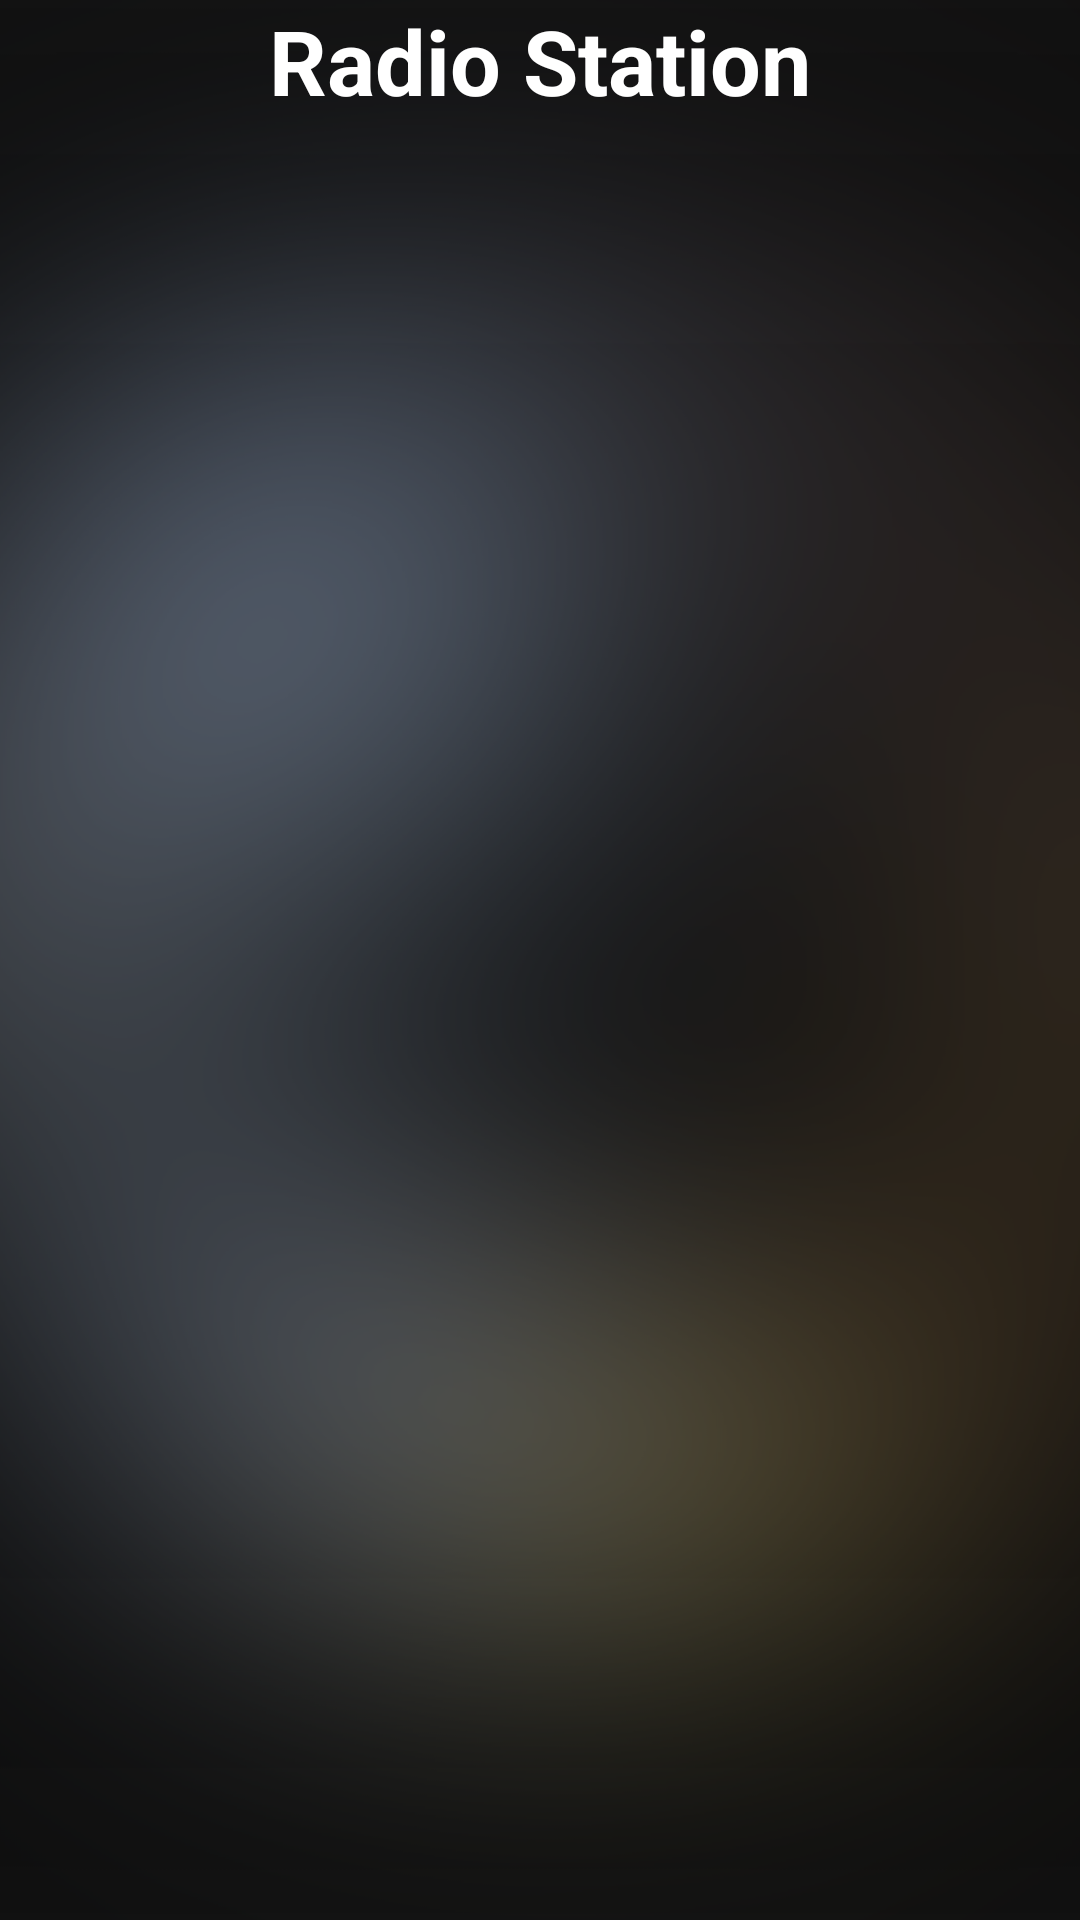

This screen was rendered from an Android layout file. Write that file and the resources it references.
<!-- AndroidManifest.xml: activity theme second -->
<!-- res/layout/activity_second.xml -->
<?xml version="1.0" encoding="utf-8"?>
<android.support.constraint.ConstraintLayout xmlns:android="http://schemas.android.com/apk/res/android"
    xmlns:app="http://schemas.android.com/apk/res-auto"
    xmlns:tools="http://schemas.android.com/tools"
    android:layout_width="match_parent"
    android:layout_height="match_parent"
    tools:context=".SecondActivity"
    android:background="@mipmap/bg" >

    <ImageView
        android:id="@+id/selectedImage"
        android:layout_width="300dp"
        android:layout_height="300dp"
        android:layout_centerInParent="true"
        android:layout_gravity="center_horizontal"
        android:layout_marginStart="8dp"
        android:layout_marginTop="32dp"
        android:layout_marginEnd="8dp"
        android:scaleType="fitXY"
        app:layout_constraintEnd_toEndOf="parent"
        app:layout_constraintHorizontal_bias="0.494"
        app:layout_constraintStart_toStartOf="parent"
        app:layout_constraintTop_toBottomOf="@+id/textView" />

    <TextView
        android:id="@+id/textView"
        android:layout_width="0dp"
        android:layout_height="wrap_content"
        android:layout_marginStart="8dp"
        android:layout_marginEnd="8dp"
        android:text="Radio Station"
        android:textAlignment="center"
        android:textColor="@android:color/white"
        android:textSize="30sp"
        android:textStyle="bold"
        android:typeface="sans"
        app:layout_constraintEnd_toEndOf="parent"
        app:layout_constraintHorizontal_bias="0.0"
        app:layout_constraintStart_toStartOf="parent"
        app:layout_constraintTop_toTopOf="parent" />

    <ImageButton
        android:id="@+id/btnplay"
        android:layout_width="100dp"
        android:layout_height="100dp"
        android:layout_marginStart="8dp"
        android:layout_marginTop="8dp"
        android:layout_marginEnd="8dp"
        android:layout_marginBottom="8dp"
        android:background="@null"
        android:scaleType="fitXY"
        app:layout_constraintBottom_toBottomOf="parent"
        app:layout_constraintEnd_toEndOf="parent"
        app:layout_constraintStart_toStartOf="parent"
        app:layout_constraintTop_toBottomOf="@+id/selectedImage"
        app:srcCompat="@drawable/play" />


</android.support.constraint.ConstraintLayout>
<!-- resources referenced by this layout -->
<resources>
  <!-- drawable play: png bitmap (mipmap-hdpi, 3076 bytes) -->
  <!-- mipmap bg: png bitmap (mipmap-hdpi, 265834 bytes) -->
  <style name="second" parent="Theme.AppCompat.Light.DarkActionBar">
      
         <item name="windowActionBarOverlay">true</item>
         <item name="android:windowActionBarOverlay">true</item>
  
  </style>
</resources>
